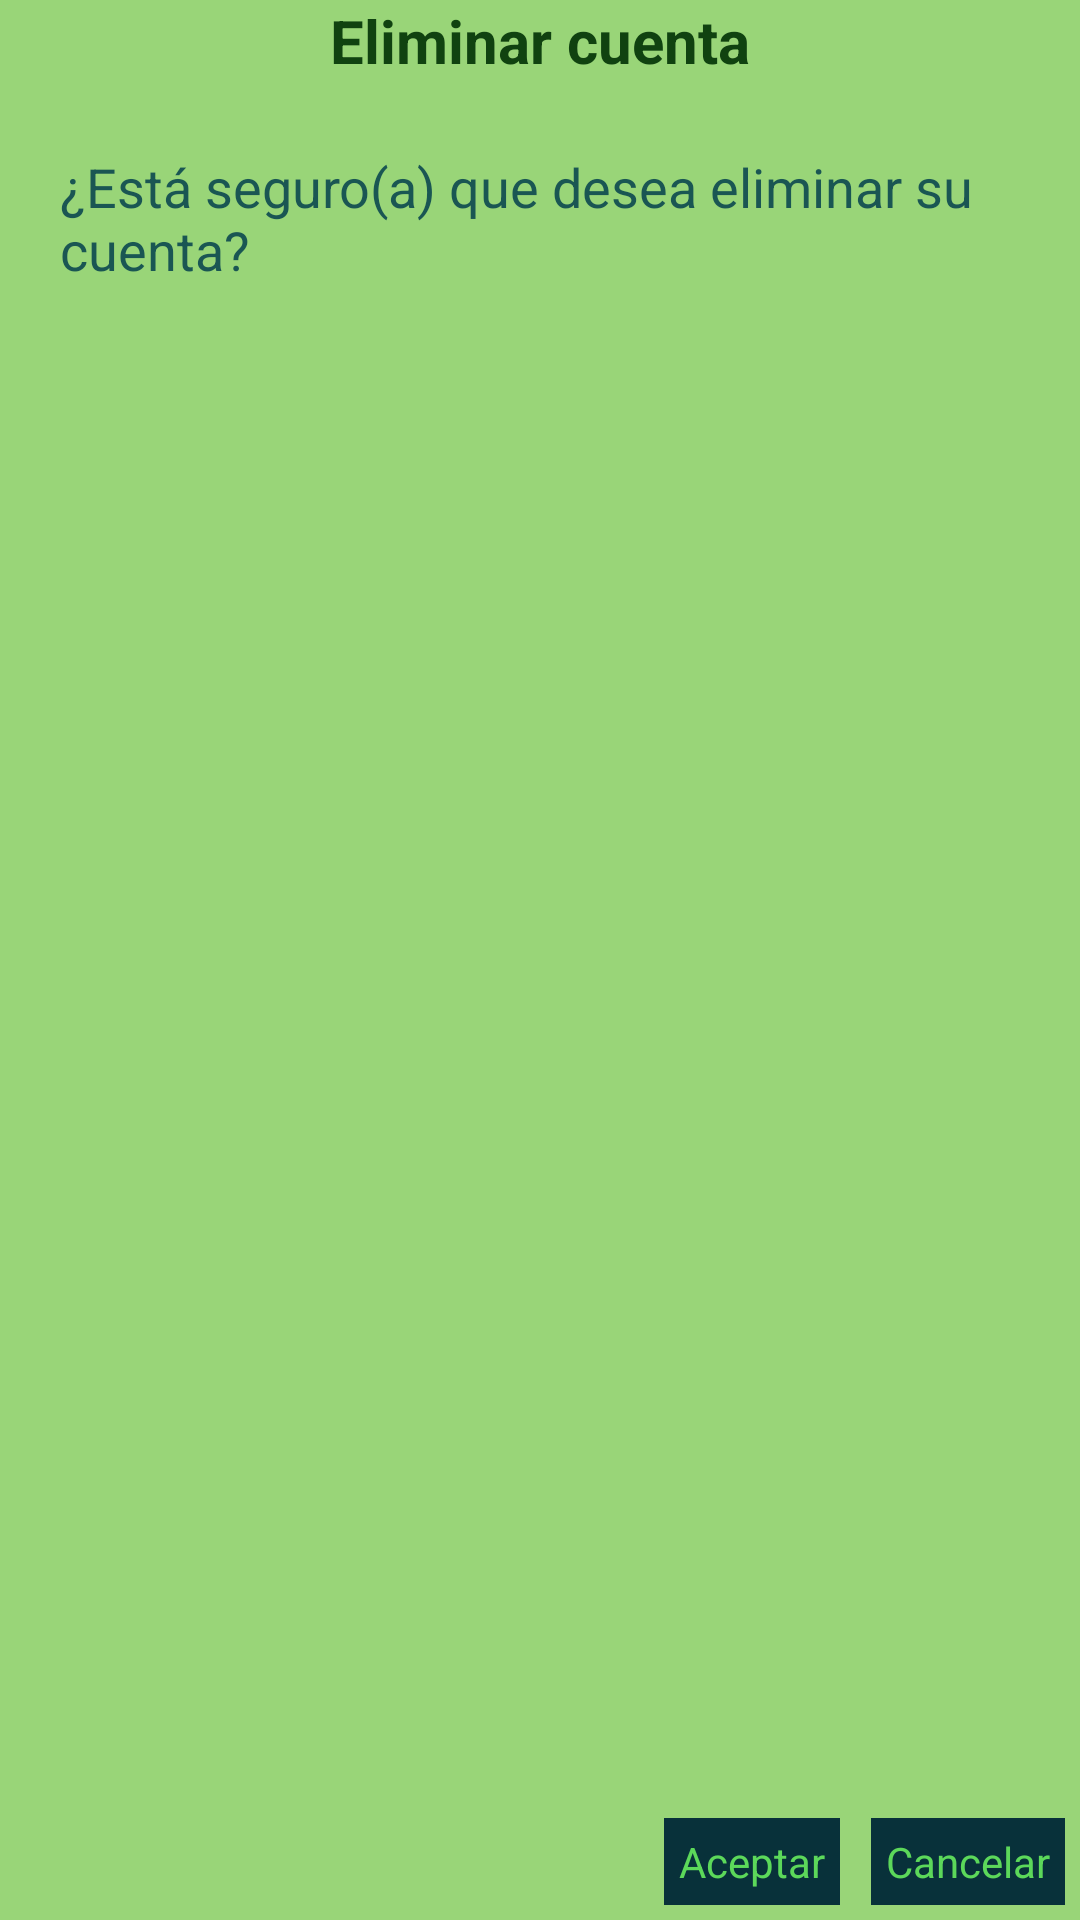

This screen was rendered from an Android layout file. Write that file and the resources it references.
<!-- AndroidManifest.xml: application theme Theme.MercaditoTECMobile -->
<!-- res/layout/delete_account.xml -->
<?xml version="1.0" encoding="utf-8"?>
<RelativeLayout xmlns:android="http://schemas.android.com/apk/res/android"
    android:layout_width="300dp"
    android:layout_height="150dp"
    android:layout_gravity="center"
    android:background="#99D578">

    <TextView
        android:layout_width="wrap_content"
        android:layout_height="wrap_content"
        android:layout_centerHorizontal="true"
        android:text="@string/eliminar_cuenta"
        android:textColor="@color/green0"
        android:textSize="20sp"
        android:textStyle="bold" />

    <TextView
        android:layout_width="wrap_content"
        android:layout_height="wrap_content"
        android:layout_marginStart="20dp"
        android:layout_marginLeft="20dp"
        android:layout_marginTop="50dp"
        android:layout_marginRight="20dp"
        android:text="@string/mensaje_eliminar"
        android:textColor="@color/forest_green3"
        android:textSize="18sp" />

    <TextView
        android:id="@+id/accept"
        android:layout_width="wrap_content"
        android:layout_height="wrap_content"
        android:layout_alignParentEnd="true"
        android:layout_alignParentRight="true"
        android:layout_alignParentBottom="true"
        android:layout_marginEnd="80dp"
        android:layout_marginRight="80dp"
        android:layout_marginBottom="5dp"
        android:background="@color/forest_greenA"
        android:gravity="center"
        android:padding="5dp"
        android:text="@string/aceptar"
        android:textColor="@color/lime_green" />

    <TextView
        android:id="@+id/close"
        android:layout_width="wrap_content"
        android:layout_height="wrap_content"
        android:layout_alignParentEnd="true"
        android:layout_alignParentRight="true"
        android:layout_alignParentBottom="true"
        android:layout_marginEnd="5dp"
        android:layout_marginRight="5dp"
        android:layout_marginBottom="5dp"
        android:background="@color/forest_greenA"
        android:gravity="center"
        android:padding="5dp"
        android:text="@string/cancelar"
        android:textColor="@color/lime_green" />

</RelativeLayout>
<!-- resources referenced by this layout -->
<resources>
  <color name="forest_green3">#1A5653</color>
  <color name="forest_greenA">#08313A</color>
  <color name="green0">#104210</color>
  <color name="lime_green">#5CD85A</color>
  <string name="aceptar">Aceptar</string>
  <string name="cancelar">Cancelar</string>
  <string name="eliminar_cuenta">Eliminar cuenta</string>
  <string name="mensaje_eliminar">¿Está seguro(a) que desea eliminar su cuenta?</string>
  <style name="Theme.MercaditoTECMobile" parent="Theme.MaterialComponents.DayNight.NoActionBar">
          
          <item name="colorPrimary">@color/forest_green3</item>
          <item name="colorPrimaryVariant">@color/forest_greenA</item>
          <item name="colorOnPrimary">@color/white</item>
          
          <item name="colorSecondary">@color/teal_200</item>
          <item name="colorSecondaryVariant">@color/teal_700</item>
          <item name="colorOnSecondary">@color/black</item>
          
          <item name="android:statusBarColor" tools:targetApi="l">?attr/colorPrimaryVariant</item>
          
      </style>
  <color name="white">#FFFFFFFF</color>
  <color name="teal_200">#FF03DAC5</color>
  <color name="teal_700">#FF018786</color>
  <color name="black">#FF000000</color>
</resources>
